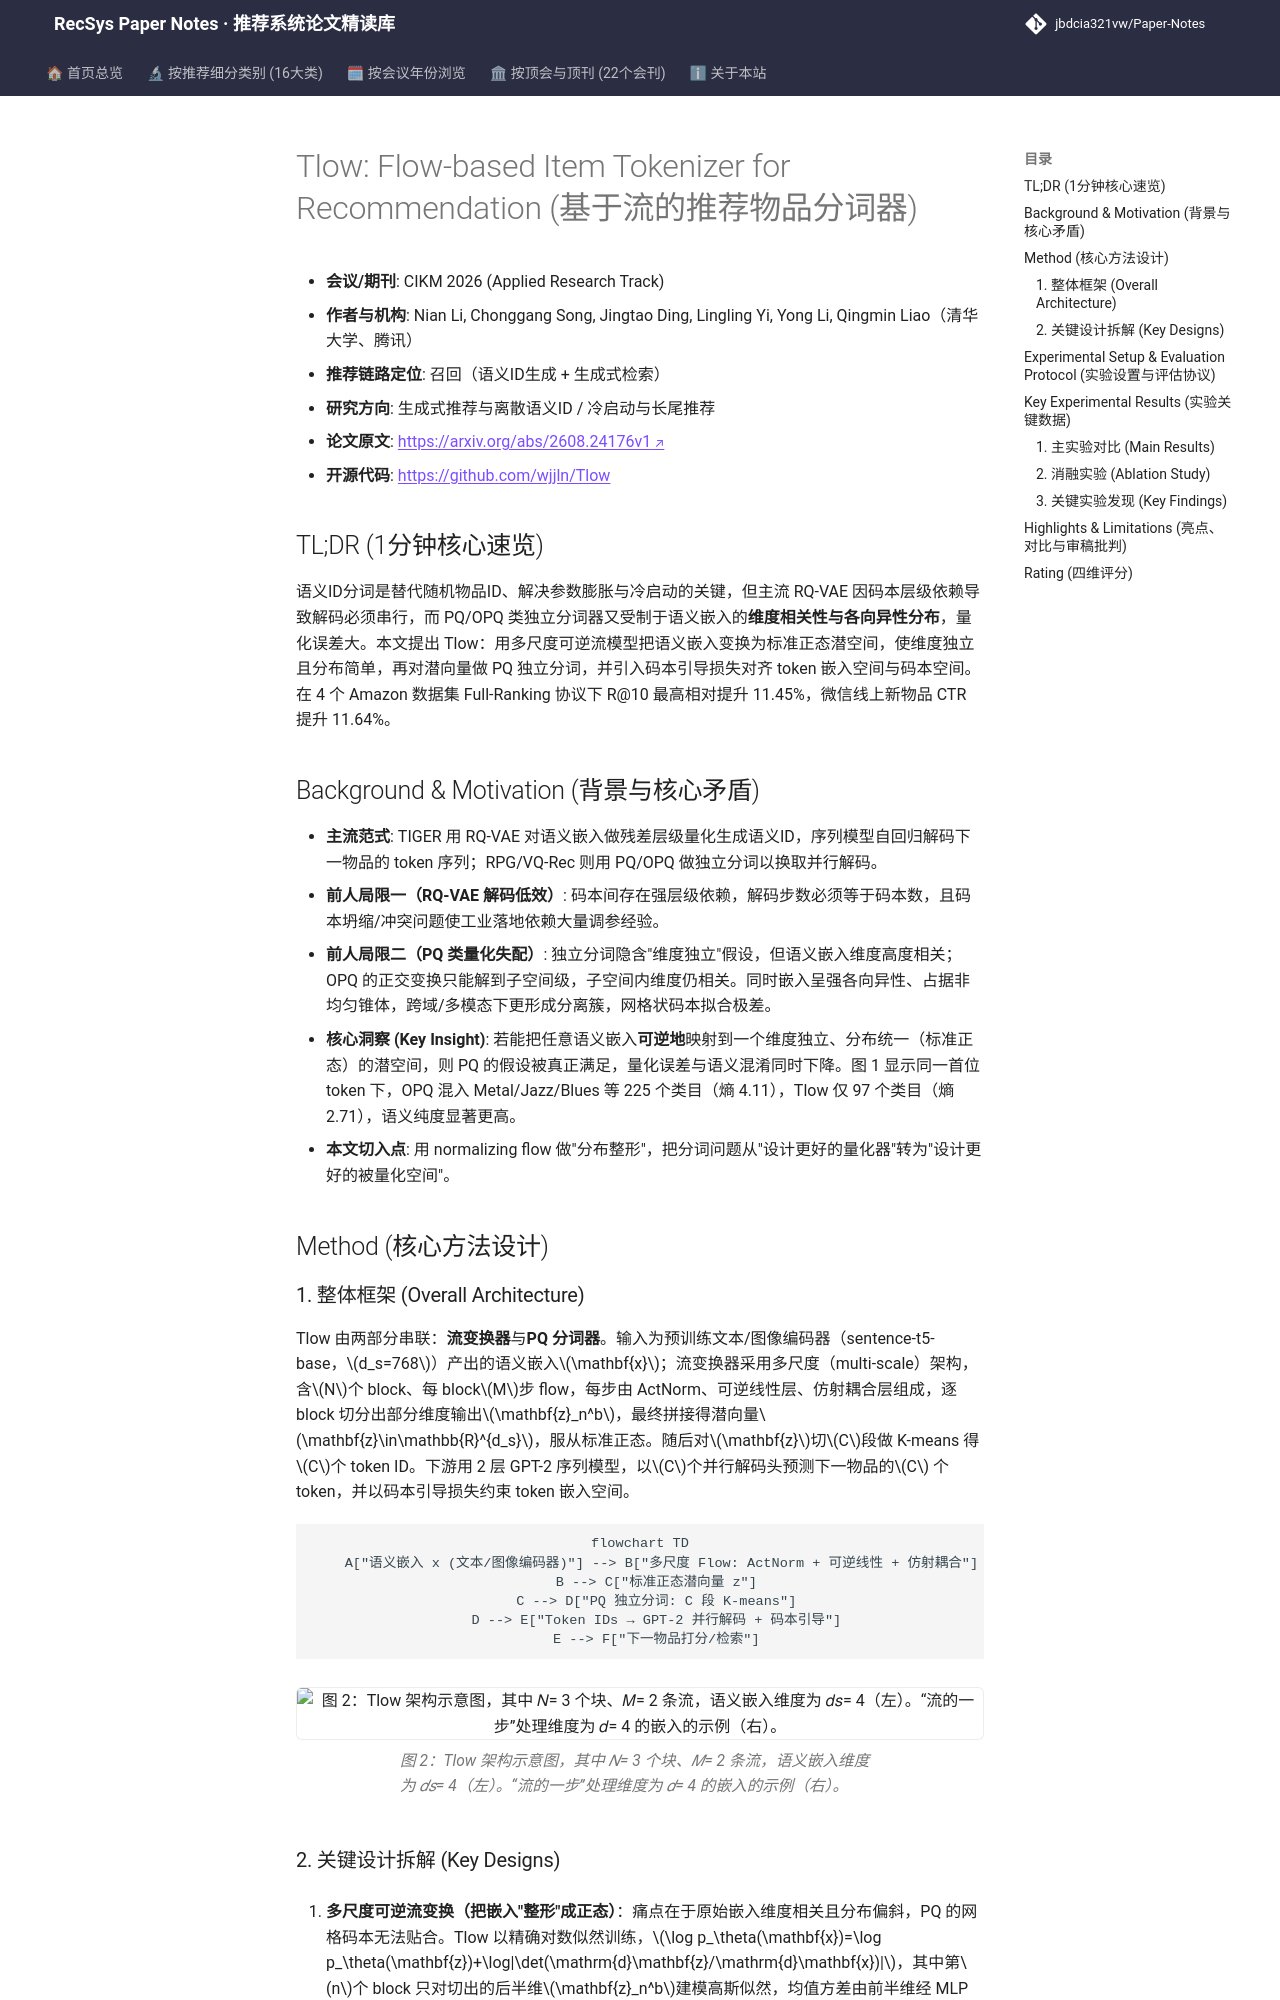

repository: jbdcia321vw/Paper-Notes · page: venues/CIKM/2026/generative_rec/tlow_flow_based_item_tokenizer_for_recommendation/index.html · generator: mkdocs

---
title: "[Paper Note] Tlow: Flow-based Item Tokenizer for Recommendation"
description: "[CIKM 2026][生成式推荐与离散语义ID] 用可逆流模型将语义嵌入变换为标准正态潜空间后做PQ独立分词，配合码本引导对齐，微信线上新物品CTR提升11.64%"
tags:
  - CIKM
  - 生成式推荐与离散语义ID
  - 召回
  - 流模型 (Normalizing Flow)
  - 语义ID分词 (Item Tokenization)
  - 乘积量化 (PQ)
date: 2026-11-13
venue: CIKM
year: 2026
paper_url: "https://arxiv.org/abs/2608.24176"
code_url: "https://github.com/wjjln/Tlow"
categories:
  - generative_rec
  - cold_start_rec
---

# Tlow: Flow-based Item Tokenizer for Recommendation (基于流的推荐物品分词器)

- **会议/期刊**: CIKM 2026 (Applied Research Track)
- **作者与机构**: Nian Li, Chonggang Song, Jingtao Ding, Lingling Yi, Yong Li, Qingmin Liao（清华大学、腾讯）
- **推荐链路定位**: 召回（语义ID生成 + 生成式检索）
- **研究方向**: 生成式推荐与离散语义ID / 冷启动与长尾推荐
- **论文原文**: [https://arxiv.org/abs/2608.24176v1](https://arxiv.org/abs/2608.24176v1)
- **开源代码**: [https://github.com/wjjln/Tlow](https://github.com/wjjln/Tlow)

## TL;DR (1分钟核心速览)

语义ID分词是替代随机物品ID、解决参数膨胀与冷启动的关键，但主流 RQ-VAE 因码本层级依赖导致解码必须串行，而 PQ/OPQ 类独立分词器又受制于语义嵌入的**维度相关性与各向异性分布**，量化误差大。本文提出 Tlow：用多尺度可逆流模型把语义嵌入变换为标准正态潜空间，使维度独立且分布简单，再对潜向量做 PQ 独立分词，并引入码本引导损失对齐 token 嵌入空间与码本空间。在 4 个 Amazon 数据集 Full-Ranking 协议下 R@10 最高相对提升 11.45%，微信线上新物品 CTR 提升 11.64%。

## Background & Motivation (背景与核心矛盾)

- **主流范式**: TIGER 用 RQ-VAE 对语义嵌入做残差层级量化生成语义ID，序列模型自回归解码下一物品的 token 序列；RPG/VQ-Rec 则用 PQ/OPQ 做独立分词以换取并行解码。
- **前人局限一（RQ-VAE 解码低效）**: 码本间存在强层级依赖，解码步数必须等于码本数，且码本坍缩/冲突问题使工业落地依赖大量调参经验。
- **前人局限二（PQ 类量化失配）**: 独立分词隐含"维度独立"假设，但语义嵌入维度高度相关；OPQ 的正交变换只能解到子空间级，子空间内维度仍相关。同时嵌入呈强各向异性、占据非均匀锥体，跨域/多模态下更形成分离簇，网格状码本拟合极差。
- **核心洞察 (Key Insight)**: 若能把任意语义嵌入**可逆地**映射到一个维度独立、分布统一（标准正态）的潜空间，则 PQ 的假设被真正满足，量化误差与语义混淆同时下降。图 1 显示同一首位 token 下，OPQ 混入 Metal/Jazz/Blues 等 225 个类目（熵 4.11），Tlow 仅 97 个类目（熵 2.71），语义纯度显著更高。
- **本文切入点**: 用 normalizing flow 做"分布整形"，把分词问题从"设计更好的量化器"转为"设计更好的被量化空间"。

## Method (核心方法设计)

### 1. 整体框架 (Overall Architecture)

Tlow 由两部分串联：**流变换器**与**PQ 分词器**。输入为预训练文本/图像编码器（sentence-t5-base，$d_s=768$）产出的语义嵌入$\mathbf{x}$；流变换器采用多尺度（multi-scale）架构，含$N$个 block、每 block$M$步 flow，每步由 ActNorm、可逆线性层、仿射耦合层组成，逐 block 切分出部分维度输出$\mathbf{z}_n^b$，最终拼接得潜向量$\mathbf{z}\in\mathbb{R}^{d_s}$，服从标准正态。随后对$\mathbf{z}$切$C$段做 K-means 得$C$个 token ID。下游用 2 层 GPT-2 序列模型，以$C$个并行解码头预测下一物品的$C$ 个 token，并以码本引导损失约束 token 嵌入空间。

```mermaid
flowchart TD
    A["语义嵌入 x (文本/图像编码器)"] --> B["多尺度 Flow: ActNorm + 可逆线性 + 仿射耦合"]
    B --> C["标准正态潜向量 z"]
    C --> D["PQ 独立分词: C 段 K-means"]
    D --> E["Token IDs → GPT-2 并行解码 + 码本引导"]
    E --> F["下一物品打分/检索"]
```

<figure class="paper-figure" markdown="span">
  ![图 2：Tlow 架构示意图，其中 𝑁= 3 个块、𝑀= 2 条流，语义嵌入维度为 𝑑𝑠= 4（左）。“流的一步”处理维度为 𝑑= 4 的嵌入的示例（右）。](../../../../assets/papers/2608.24176v1/figure_2.png)<figcaption>图 2：Tlow 架构示意图，其中 𝑁= 3 个块、𝑀= 2 条流，语义嵌入维度为 𝑑𝑠= 4（左）。“流的一步”处理维度为 𝑑= 4 的嵌入的示例（右）。</figcaption>
</figure>
